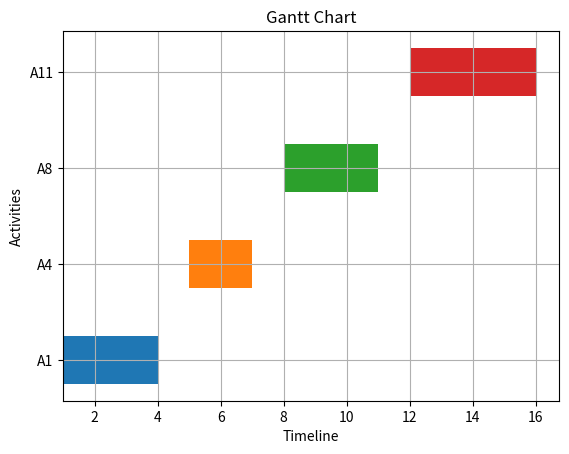

This chart was generated by the following Python code:
# sort according to finish time:
li = [[1, 4, 'A1', 10]
        ,[3,5 ,'A2', 15]
        ,[0, 6, 'A3', 14]
        ,[5, 7, 'A4', 12]
        ,[3, 9 ,'A5', 20]
        ,[5, 9 ,'A6', 30]
        ,[6, 10, 'A7', 32]
        ,[8, 11, 'A8', 28]
        ,[8, 12 ,'A9', 30]
        ,[2, 14 ,'A10', 40]
        ,[12, 16 ,'A11', 45]]

def BubbleSort(l,idx):
    for i in range(len(l)-1):
        for j in range(len(l)-i-1):
            if l[j][idx] > l[j+1][idx]:
                temp = l[j][idx]
                l[j][idx] = l[j+1][idx]
                l[j+1][idx] = temp
    return l 

def ActivitySelection(selected):
    # Sorting on basis of end-time:
    # sorted_data = sorted(li, key=lambda x: x[1])
    sorted_data = BubbleSort(li,1)
    # calculating profit:
    totalProfit = 0
    # Running up first process:
    selected.append(sorted_data[0])
    totalProfit+=sorted_data[0][3]
    prevActivity = sorted_data[0]
    # Remaining processes:
    for i in range(1,len(li)):
        activity = sorted_data[i]
        if activity[0]>=prevActivity[1]:
            selected.append(activity)
            prevActivity = activity
            totalProfit+=activity[3]
    return totalProfit


selected = []

total = ActivitySelection(selected)
print('Start-Time',"\t",'End-Time','\t','Activity','\t','Profit')
for i in selected:
    print(i[0],"\t\t",i[1],'\t\t',i[2],'\t\t',i[3])
print('\n','Maximum profit earned: ',total)


# Graph:
import matplotlib.pyplot as plt
import numpy as np

fig2, ax2 = plt.subplots()
ax2.set_yticks(np.arange(len(selected)))
ax2.set_yticklabels([x[2] for x in selected])
for i in range(len(selected)):
    start_Time = selected[i][0]
    end_Time = selected[i][1]
    ax2.barh(i, end_Time-start_Time, left=start_Time, height=0.5, align='center')
ax2.set_xlabel('Timeline')
ax2.set_ylabel('Activities')
ax2.set_title('Gantt Chart')
ax2.grid(True)

plt.show()






